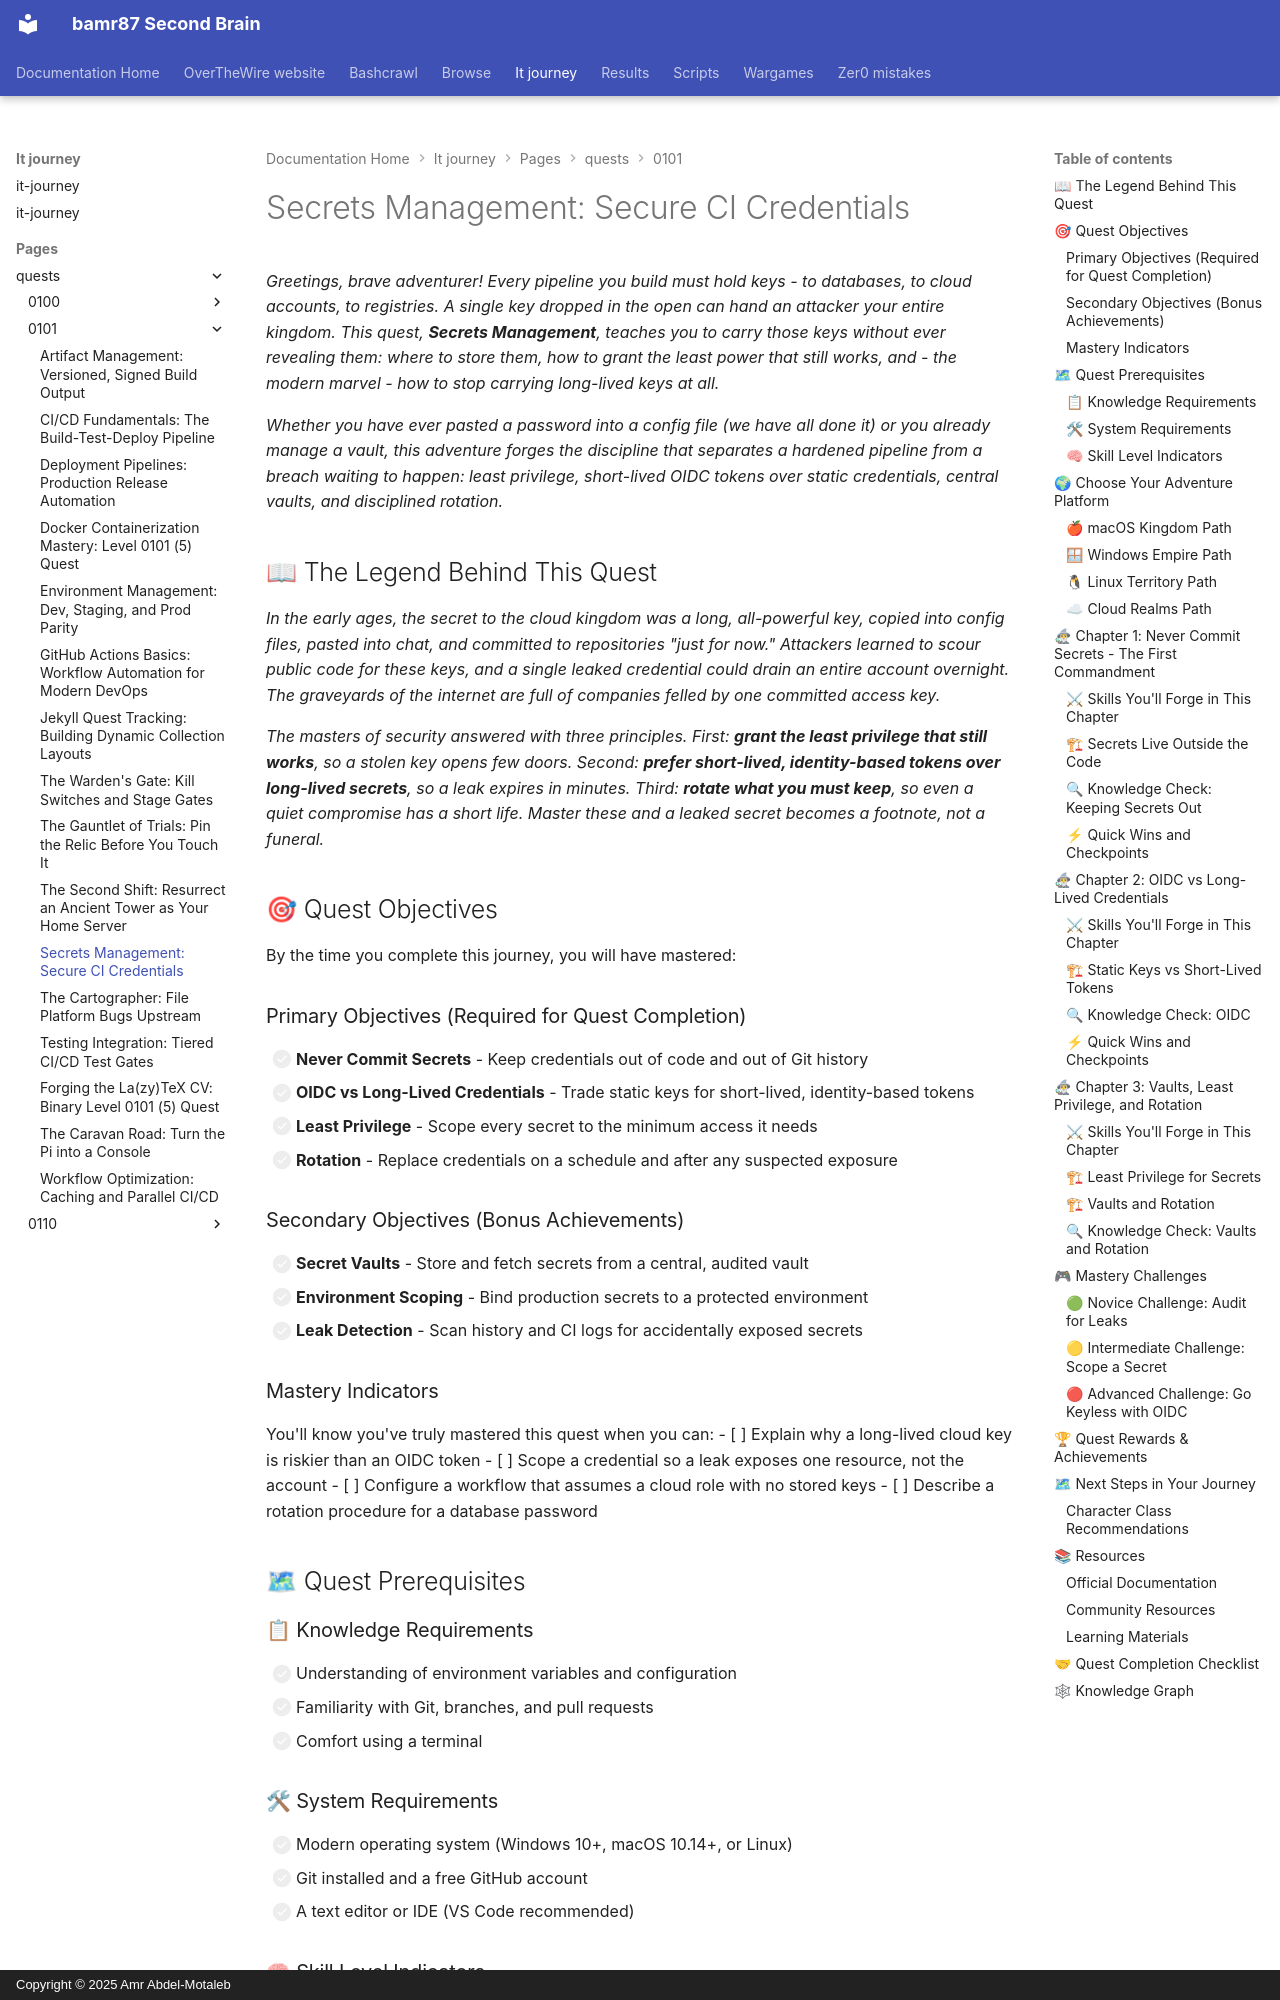

repository: bamr87/README · page: it-journey/pages/_quests/0101/secrets-management/index.html · generator: mkdocs · copyright: Copyright © 2025 Amr Abdel-Motaleb

---
author: IT-Journey Team
categories:
- Quests
- DevOps
- Medium
comments: true
date: '2025-11-29T22:51:57.000Z'
description: Handle CI secrets securely. Learn OIDC versus long-lived credentials,
  vault systems, least privilege, scoping, and rotation for pipelines and applications.
difficulty: 🟡 Medium
draft: false
environment:
  os:
  - macos
  - windows
  - linux
  - cloud
  shell:
  - zsh
  - bash
  - powershell
estimated_time: 45-60 minutes
excerpt: Implement secure secrets management practices for protecting sensitive credentials
  in your pipelines
fmContentType: quest
keywords:
  primary:
  - '0101'
  - security
  - main_quest
  secondary:
  - devops
  - hands-on
  - gamified-learning
lastmod: '2026-06-14T00:00:00.000Z'
layout: quest
learning_style: hands-on
level: '0101'
permalink: /quests/0101/secrets-management/
prerequisites:
  knowledge_requirements:
  - Understanding of environment variables and config
  - Familiarity with Git and pull requests
  - Comfort using a terminal
  skill_level_indicators:
  - You have configured a CI pipeline before
  - You are ready to think about how credentials leak
  system_requirements:
  - Modern OS (macOS, Windows 10+, Linux)
  - Git installed and a free GitHub account
  - A text editor or IDE (VS Code recommended)
preview: /images/previews/secrets-management-secure-configuration-handling-d.webp
primary_technology: security
quest_arc: Gates of the Pipeline
quest_dependencies:
  recommended_quests:
  - /quests/0101/environment-management/
  required_quests:
  - /quests/0101/cicd-fundamentals/
  unlocks_quests:
  - /quests/0101/artifact-management/
  - /quests/0101/workflow-optimization/
quest_line: The Forge of Automation
quest_series: DevOps Pipeline Mastery
quest_type: main_quest
rewards:
  badges:
  - 🏆 Keeper of Secrets - Stopped credentials from leaking
  - 🔐 Bearer of the Short-Lived Token - Replaced static keys with OIDC
  progression_points: 50
  skills_unlocked:
  - 🛠 Secret Scoping
  - 🧠 Credential Rotation
  unlocks_features:
  - Artifact and optimization quests in Level 0101
skill_focus: security
source_file: pages/_quests/0101/secrets-management.md
source_repo: bamr87/it-journey
source_url: https://github.com/bamr87/it-journey/blob/main/pages/_quests/0101/secrets-management.md
sub_title: 'Level 0101 (5) Quest: Main Quest - Security'
tags:
- '0101'
- security
- main_quest
- devops
- hands-on
- gamified-learning
title: 'Secrets Management: Secure CI Credentials'
validation_criteria:
  completion_requirements:
  - All primary objectives completed
  - A workflow that authenticates to a cloud provider with OIDC, no stored keys
  knowledge_checks:
  - Understands OIDC short-lived tokens
  - Can describe a secret rotation process
  skill_demonstrations:
  - Can explain why long-lived credentials are risky
  - Can scope a secret to least privilege
---
*Greetings, brave adventurer! Every pipeline you build must hold keys - to databases, to cloud accounts, to registries. A single key dropped in the open can hand an attacker your entire kingdom. This quest, **Secrets Management**, teaches you to carry those keys without ever revealing them: where to store them, how to grant the least power that still works, and - the modern marvel - how to stop carrying long-lived keys at all.*

*Whether you have ever pasted a password into a config file (we have all done it) or you already manage a vault, this adventure forges the discipline that separates a hardened pipeline from a breach waiting to happen: least privilege, short-lived OIDC tokens over static credentials, central vaults, and disciplined rotation.*
